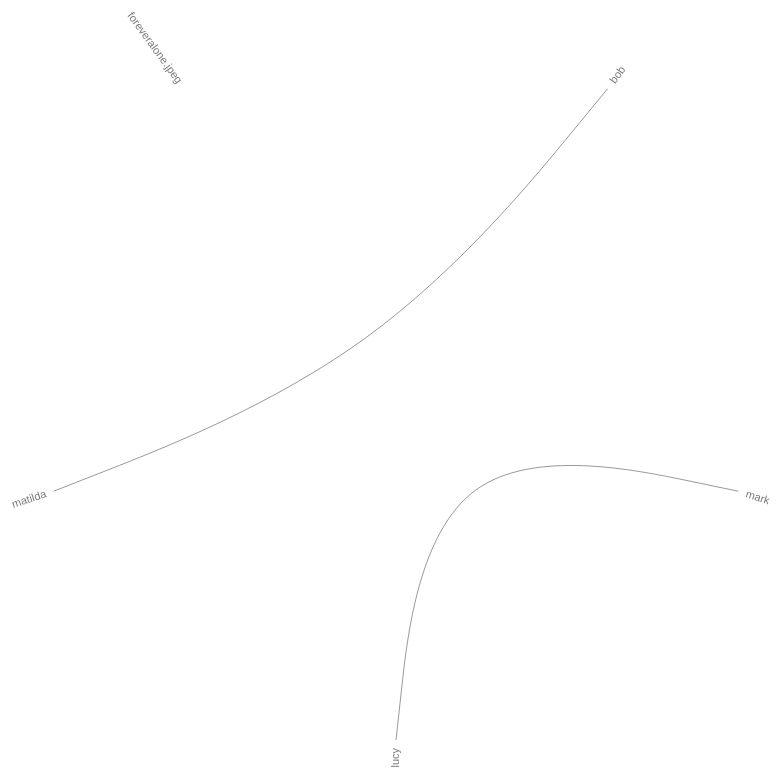
D3 v3 page, settled after 480 driven frames (8 s of simulated time); the page loaded 1 data file(s).



var diameter = 960,
    radius = diameter / 2,
    innerRadius = radius - 120;

var cluster = d3.layout.cluster()
    .size([360, innerRadius])
    .sort(null)
    .value(function(d) { return d.size; });

var bundle = d3.layout.bundle();

var line = d3.svg.line.radial()
    .interpolate("bundle")
    .tension(0.8)
    .radius(function(d) { return d.y; })
    .angle(function(d) { return d.x / 180 * Math.PI; });

var svg = d3.select("body").append("svg")
    .attr("width", diameter)
    .attr("height", diameter)
  .append("g")
    .attr("transform", "translate(" + radius + "," + radius + ")");

var link = svg.append("g").selectAll(".circleplot-link"),
    node = svg.append("g").selectAll(".circleplot-node");

d3.json("data.json", function(error, data) {
  if (error) throw error;

  var nodes = cluster.nodes(prepareData(data)),
      links = prepareLinks(nodes);

  link = link
      .data(bundle(links))
    .enter().append("path")
      .each(function(d) { d.source = d[0], d.target = d[d.length - 1]; })
      .attr("class", "circleplot-link")
      .attr("d", line);

  node = node
      .data(nodes.filter(function(n) { return !n.children; }))
    .enter().append("text")
      .attr("class", "circleplot-node")
      .attr("dy", ".31em")
      .attr("transform", function(d) { return "rotate(" + (d.x - 90) + ")translate(" + (d.y + 8) + ",0)" + (d.x < 180 ? "" : "rotate(180)"); })
      .style("text-anchor", function(d) { return d.x < 180 ? "start" : "end"; })
      .text(function(d) { return d.label; })
      .on("mouseover", mouseovered)
      .on("mouseout", mouseouted);
});

function mouseovered(d) {
    node.each(function(n) { n.target = n.source = false; });

    link
        .classed("circleplot-link--selected", function(l) { 
            if (l.target === d || l.source == d) { return l.source.source = true; }
        })
        .filter(function(l) { return l.target === d || l.source === d; })
        .each(function() { this.parentNode.appendChild(this); });

    node
        .classed("circleplot-node--selected", function(n) { return n.target || n.source; })
}

function mouseouted(d) {
    link.classed("circleplot-link--selected", false)
    node.classed("circleplot-node--selected", false)
}

d3.select(self.frameElement).style("height", diameter + "px");

// 
function prepareData(rawData) {
  map = {
    name: "",
    children: [],
  };

  for (var i = 0; i < rawData.length; i++) {
    map.children[i] = {
      key: ""+i,
      link: rawData[i].link,
      name: ""+i, // rawData[i].label,
      label: rawData[i].label,
      parent: map
    }
  }

  return map;
}

// Return a list of imports for the given array of nodes.
function prepareLinks(nodes) {
  var map = {},
      links = [];

  // Compute a map from name to node.
  nodes.forEach(function(d) {
    map[d.name] = d;
  });

  // For each import, construct a link from the source to target node.
  nodes.forEach(function(d) {
    if (d.link != null) {
      links.push({
        source: map[d.name], 
        target: map[d.link]
      });
    };
  });

  return links;
}



### data: data.json
[
 {
  "name": "0",
  "label": "bob",
  "link": 3
 },
 {
  "name": "1",
  "label": "mark",
  "link": 2
 },
 {
  "name": "2",
  "label": "lucy",
  "link": null
 },
 {
  "name": "3",
  "label": "matilda",
  "link": null
 },
 {
  "name": "4",
  "label": "foreveralone.jpeg",
  "link": null
 }
]